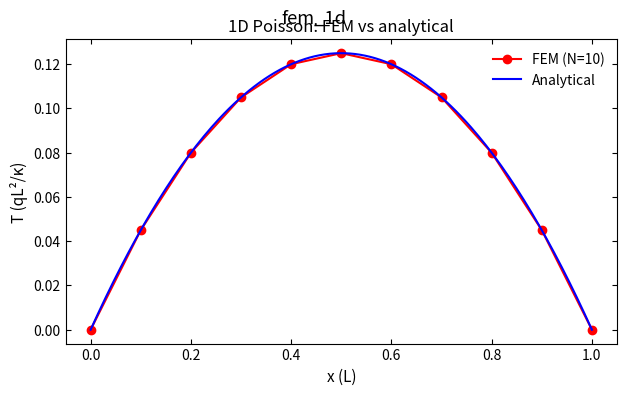
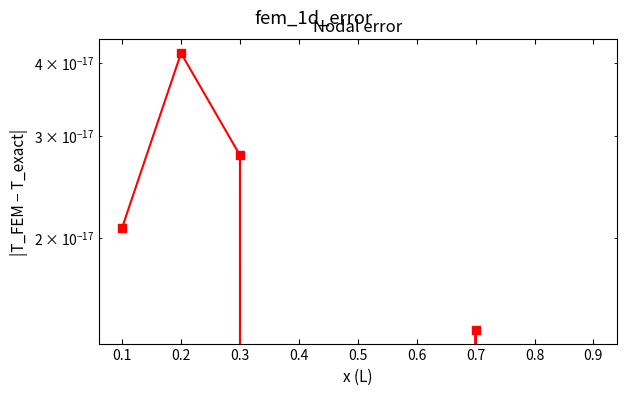

Recreate these plots in Python, in order.
"""
1D Poisson equation via FEM: -T'' = f(x), T(0)=0, T(1)=0.
Compares numerical (FEM) solution with analytical solution.
"""
import numpy as np
import matplotlib.pyplot as plt

plt.rcParams.update({
    'savefig.dpi': 300, 'figure.figsize': (6.4, 4.0), 'font.size': 11,
    'axes.titlesize': 12, 'axes.labelsize': 11, 'xtick.labelsize': 10,
    'ytick.labelsize': 10, 'legend.fontsize': 10, 'xtick.direction': 'in',
    'ytick.direction': 'in', 'xtick.top': True, 'ytick.right': True,
    'axes.linewidth': 0.8, 'lines.linewidth': 1.5, 'lines.markersize': 5,
    'axes.grid': False, 'axes.unicode_minus': False,
})


L = 1.0
N = 10
q = 1.0
h = L / N
x_nodes = np.linspace(0, L, N + 1)

K = np.zeros((N + 1, N + 1))
F = np.zeros(N + 1)
for e in range(N):
    he = x_nodes[e + 1] - x_nodes[e]
    Ke = (1.0 / he) * np.array([[1, -1], [-1, 1]])
    Fe = (q * he / 2.0) * np.array([1.0, 1.0])
    for i_local in range(2):
        i_global = e + i_local
        F[i_global] += Fe[i_local]
        for j_local in range(2):
            K[i_global, e + j_local] += Ke[i_local, j_local]

inner = np.arange(1, N)
T_inner = np.linalg.solve(K[np.ix_(inner, inner)], F[inner])
T = np.zeros(N + 1)
T[1:N] = T_inner

x_anal = np.linspace(0, L, 200)
T_anal = 0.5 * q * x_anal * (L - x_anal)
T_anal_nodes = 0.5 * q * x_nodes * (L - x_nodes)
error = np.abs(T - T_anal_nodes)

# --- 图1：FEM 解 vs 解析解 ---
fig, ax = plt.subplots(figsize=(6.4, 4.0))
ax.plot(x_nodes, T, 'ro-', markersize=6, label='FEM (N={})'.format(N))
ax.plot(x_anal, T_anal, 'b-', label='Analytical')
ax.set_xlabel('x (L)'); ax.set_ylabel('T (qL²/κ)')
ax.set_title('1D Poisson: FEM vs analytical')
ax.legend(frameon=False)
plt.tight_layout()
plt.suptitle('fem_1d')

# --- 图2：节点误差 ---
fig, ax = plt.subplots(figsize=(6.4, 4.0))
ax.semilogy(x_nodes[1:-1], error[1:-1], 'rs-', markersize=6)
ax.set_xlabel('x (L)'); ax.set_ylabel('|T_FEM − T_exact|')
ax.set_title('Nodal error')
plt.tight_layout()
plt.suptitle('fem_1d_error')

print(f"Max nodal error: {np.max(error[1:-1]):.2e}")
print("01_fem_1d_poisson.py done")

plt.show()
